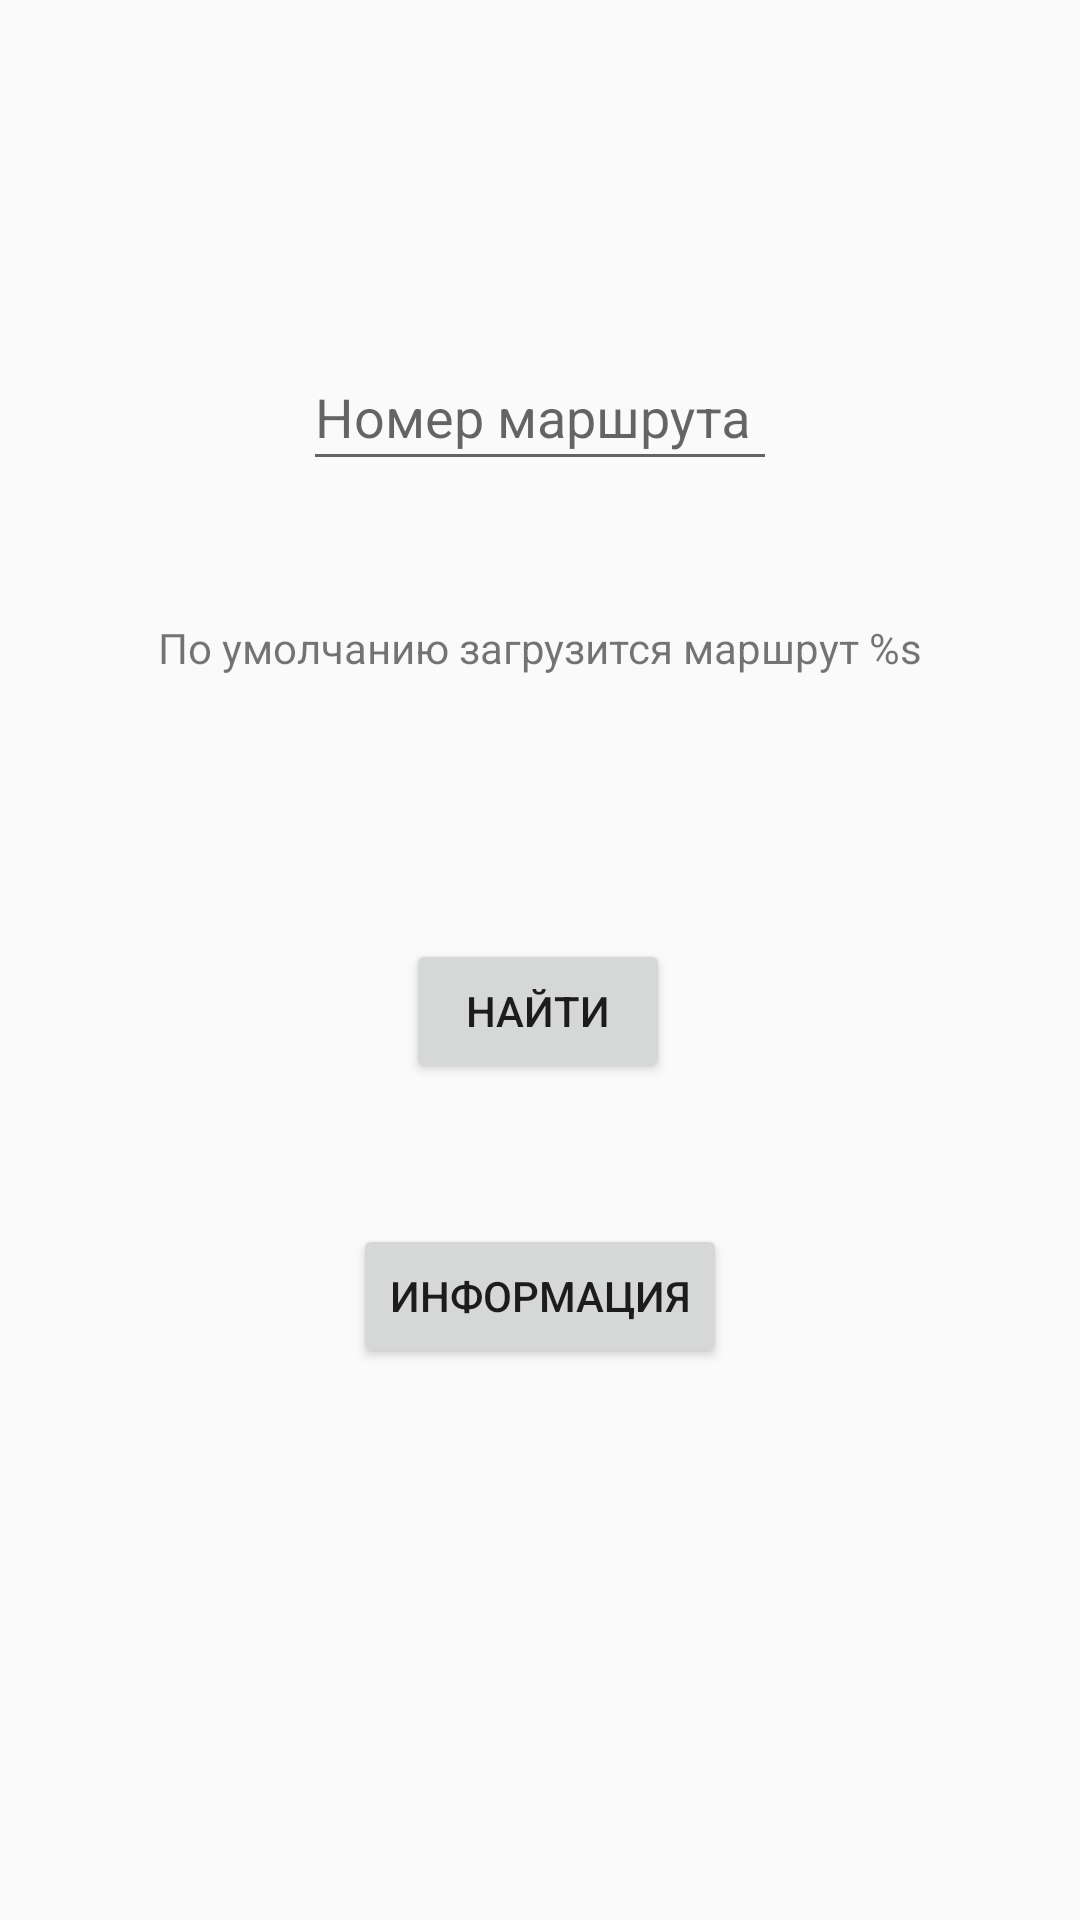

The Android layout XML behind this screen, and the referenced resources:
<!-- AndroidManifest.xml: application theme AppTheme -->
<!-- res/layout/fragment_second.xml -->
<?xml version="1.0" encoding="utf-8"?>
<androidx.constraintlayout.widget.ConstraintLayout xmlns:android="http://schemas.android.com/apk/res/android"
    xmlns:app="http://schemas.android.com/apk/res-auto"
    xmlns:tools="http://schemas.android.com/tools"
    android:layout_width="match_parent"
    android:layout_height="match_parent"
    tools:context=".SecondFragment">

    <TextView
        android:id="@+id/textview_second"
        android:layout_width="wrap_content"
        android:layout_height="wrap_content"
        android:text="@string/text_second_fmt"
        app:layout_constraintBottom_toBottomOf="parent"
        app:layout_constraintEnd_toEndOf="parent"
        app:layout_constraintHorizontal_bias="0.5"
        app:layout_constraintStart_toStartOf="parent"
        app:layout_constraintTop_toBottomOf="@+id/input_second"
        app:layout_constraintVertical_bias="0.100000024" />

    <Button
        android:id="@+id/button_second_info"
        android:layout_width="wrap_content"
        android:layout_height="wrap_content"
        android:layout_marginTop="36dp"
        android:text="@string/button_second_info"
        app:layout_constraintBottom_toBottomOf="parent"
        app:layout_constraintEnd_toEndOf="parent"
        app:layout_constraintStart_toStartOf="parent"
        app:layout_constraintTop_toBottomOf="@+id/button_second_find"
        app:layout_constraintVertical_bias="0.056" />

    <Button
        android:id="@+id/button_second_find"
        android:layout_width="wrap_content"
        android:layout_height="wrap_content"
        android:text="@string/button_second_find"
        app:layout_constraintBottom_toBottomOf="parent"
        app:layout_constraintEnd_toEndOf="parent"
        app:layout_constraintHorizontal_bias="0.498"
        app:layout_constraintStart_toStartOf="parent"
        app:layout_constraintTop_toBottomOf="@+id/textview_second"
        app:layout_constraintVertical_bias="0.239" />

    <com.google.android.material.textfield.TextInputLayout
        android:id="@+id/input_second"
        android:layout_width="158dp"
        android:layout_height="55dp"
        app:layout_constraintBottom_toBottomOf="parent"
        app:layout_constraintEnd_toEndOf="parent"
        app:layout_constraintHorizontal_bias="0.5"
        app:layout_constraintStart_toStartOf="parent"
        app:layout_constraintTop_toTopOf="parent"
        app:layout_constraintVertical_bias="0.18">

        <com.google.android.material.textfield.TextInputEditText
            android:id="@+id/textinput_second"
            android:layout_width="match_parent"
            android:layout_height="match_parent"
            android:hint="@string/text_second_input" />
    </com.google.android.material.textfield.TextInputLayout>

</androidx.constraintlayout.widget.ConstraintLayout>
<!-- resources referenced by this layout -->
<resources>
  <string name="button_second_find">Найти</string>
  <string name="button_second_info">Информация</string>
  <string name="text_second_fmt">По умолчанию загрузится маршрут %s</string>
  <string name="text_second_input">Номер маршрута</string>
  <style name="AppTheme" parent="Theme.AppCompat.Light.DarkActionBar">
          
          <item name="colorPrimary">@color/colorPrimary</item>
          <item name="colorPrimaryDark">@color/colorPrimaryDark</item>
          <item name="colorAccent">@color/colorAccent</item>
      </style>
  <color name="colorPrimary">#6200EE</color>
  <color name="colorPrimaryDark">#3700B3</color>
  <color name="colorAccent">#03DAC5</color>
</resources>
